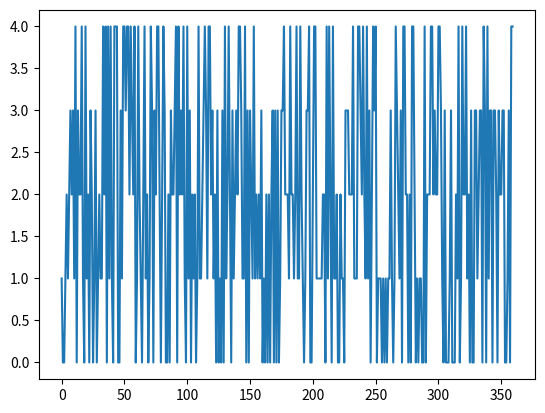

Source code (Python):
import matplotlib.pyplot as plt
import random

x = [i for i in range(360)]
y = [int(random.random()*5) for i in range(360)]

plt.plot(x, y)
plt.savefig("pmusic.png")
plt.show()
